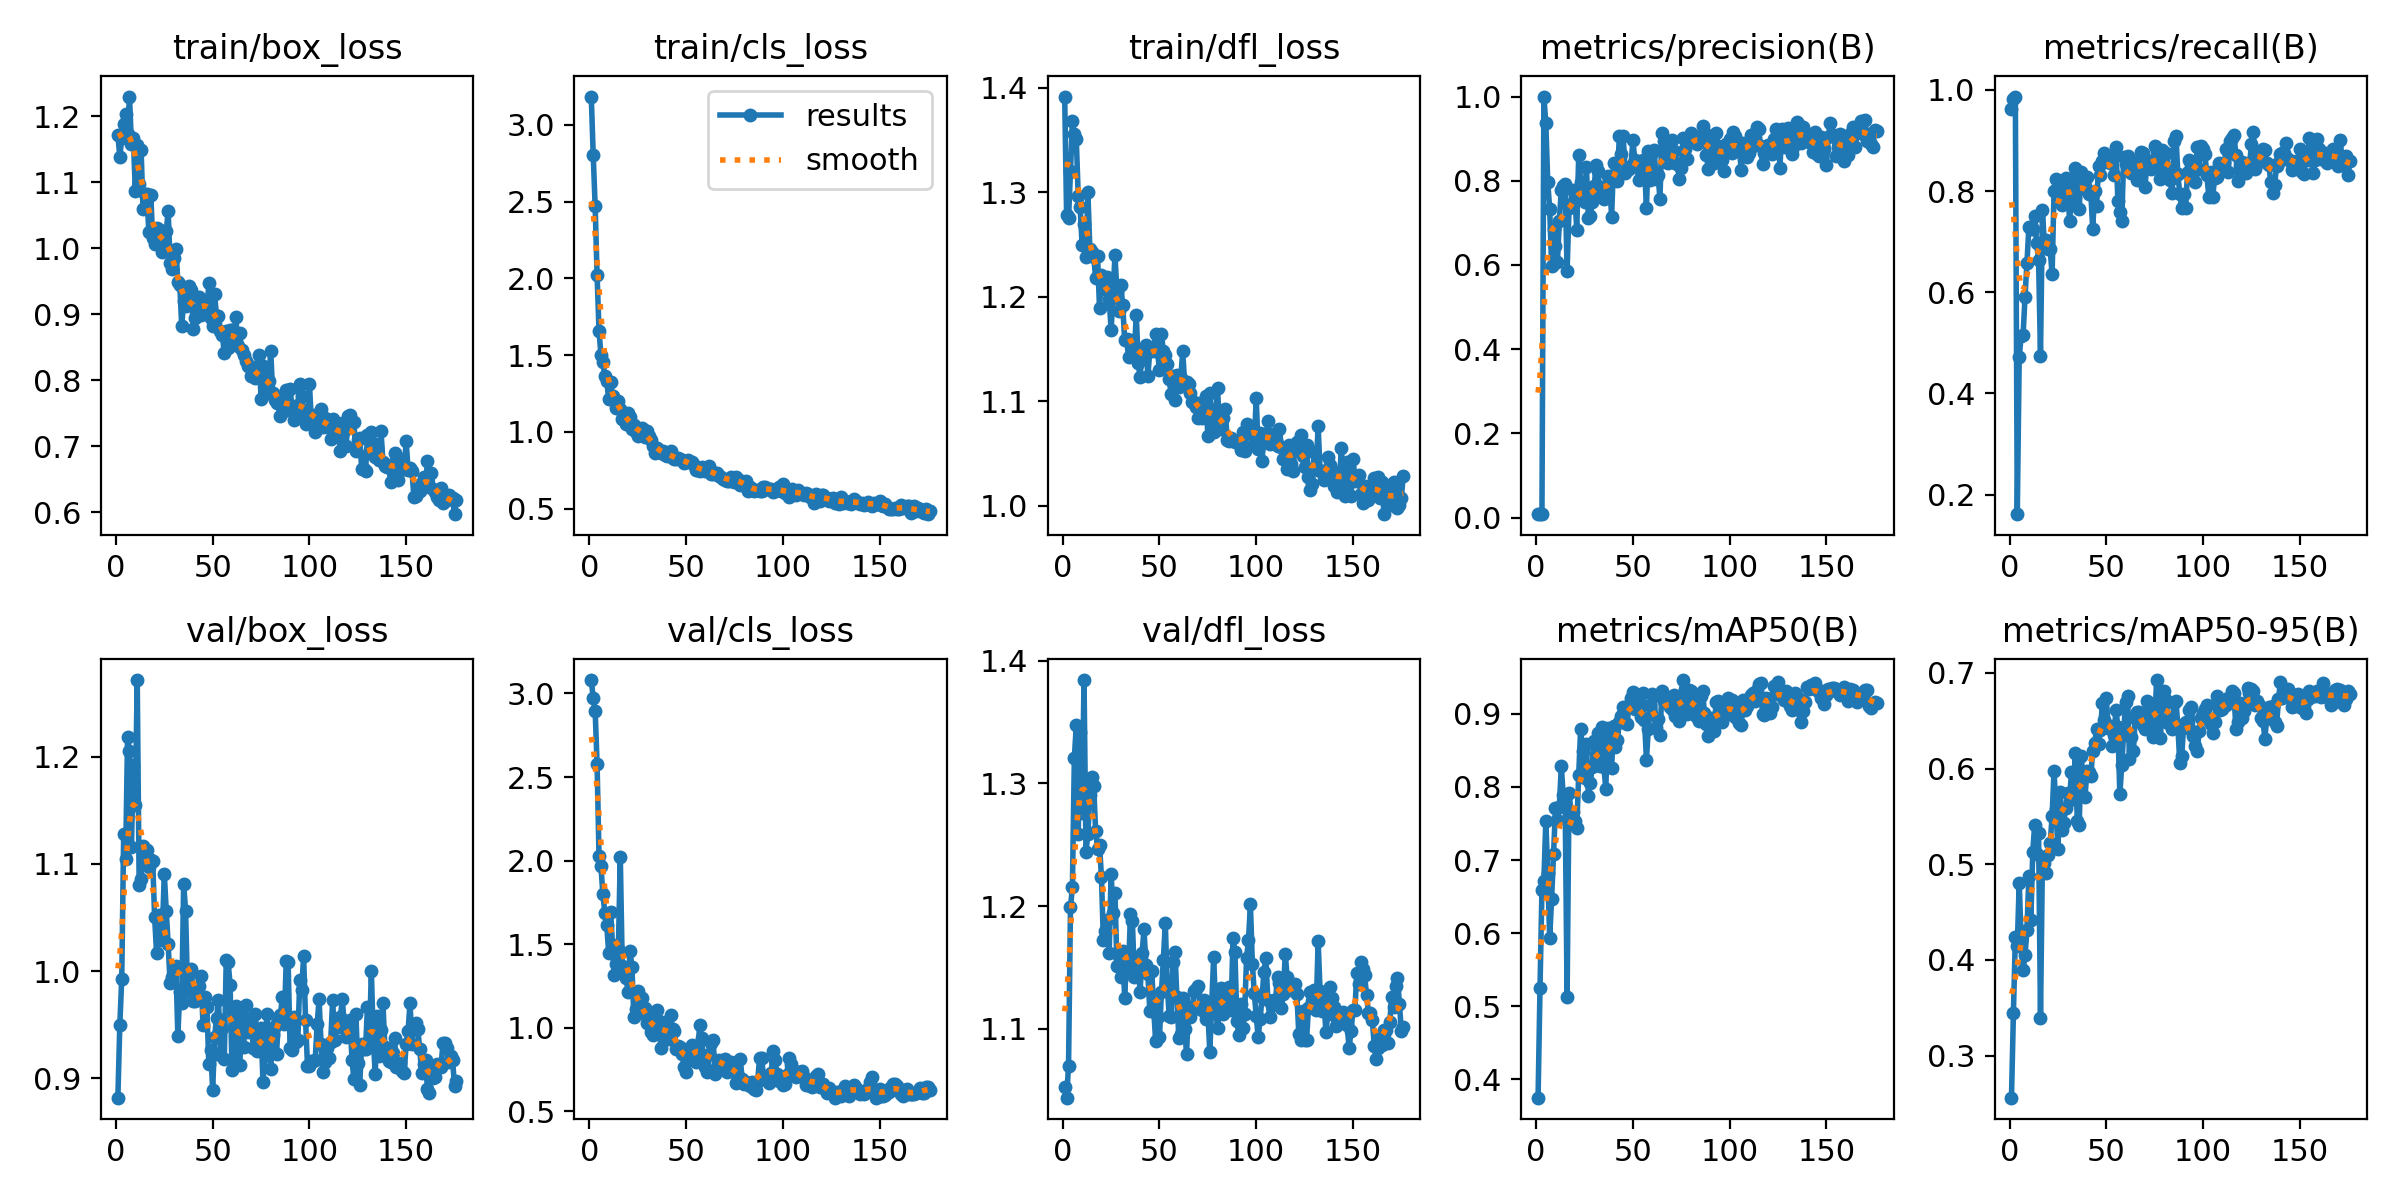

The data file committed next to this chart (first rows):
epoch, time, train/box_loss, train/cls_loss, train/dfl_loss, metrics/precision(B), metrics/recall(B), metrics/mAP50(B), metrics/mAP50-95(B), val/box_loss, val/cls_loss, val/dfl_loss, lr/pg0, lr/pg1, lr/pg2
1, 4.417, 1.172, 3.183, 1.391, 0.00835, 0.9624, 0.375, 0.2562, 0.882, 3.08, 1.052, 0.0001572, 0.0001572, 0.0001572
2, 7.002, 1.138, 2.804, 1.278, 0.00843, 0.9818, 0.5248, 0.3445, 0.9498, 2.972, 1.044, 0.0003276, 0.0003276, 0.0003276
3, 9.082, 1.167, 2.471, 1.275, 0.00799, 0.9868, 0.6594, 0.4237, 0.9929, 2.898, 1.07, 0.0004968, 0.0004968, 0.0004968
4, 11.23, 1.189, 2.022, 1.32, 1, 0.1613, 0.6715, 0.4147, 1.128, 2.577, 1.199, 0.000665, 0.000665, 0.000665
5, 13.32, 1.203, 1.66, 1.368, 0.9373, 0.4725, 0.7538, 0.4809, 1.105, 2.029, 1.216, 0.000832, 0.000832, 0.000832
6, 15.49, 1.173, 1.499, 1.356, 0.7964, 0.5126, 0.6817, 0.4204, 1.218, 1.966, 1.321, 0.0009978, 0.0009978, 0.0009978
7, 17.4, 1.23, 1.452, 1.351, 0.7333, 0.5151, 0.5933, 0.3897, 1.205, 1.799, 1.348, 0.001163, 0.001163, 0.001163
8, 19.4, 1.158, 1.361, 1.297, 0.5974, 0.5911, 0.6471, 0.4047, 1.116, 1.689, 1.259, 0.001326, 0.001326, 0.001326
9, 21.28, 1.168, 1.331, 1.286, 0.6852, 0.6578, 0.7088, 0.4314, 1.192, 1.613, 1.342, 0.001391, 0.001391, 0.001391
10, 23.16, 1.087, 1.214, 1.25, 0.6453, 0.7295, 0.7705, 0.4878, 1.155, 1.448, 1.276, 0.001387, 0.001387, 0.001387
11, 25.03, 1.156, 1.323, 1.269, 0.6074, 0.7244, 0.7549, 0.4416, 1.272, 1.694, 1.384, 0.001382, 0.001382, 0.001382
12, 26.92, 1.098, 1.231, 1.238, 0.7054, 0.7248, 0.7726, 0.5129, 1.081, 1.493, 1.244, 0.001377, 0.001377, 0.001377
13, 28.89, 1.149, 1.211, 1.3, 0.7774, 0.7511, 0.8287, 0.5415, 1.086, 1.319, 1.258, 0.001372, 0.001372, 0.001372
14, 31.16, 1.06, 1.153, 1.246, 0.7864, 0.6977, 0.7884, 0.5103, 1.117, 1.383, 1.291, 0.001368, 0.001368, 0.001368
15, 33.24, 1.082, 1.204, 1.243, 0.7929, 0.6645, 0.7766, 0.5326, 1.102, 1.473, 1.306, 0.001363, 0.001363, 0.001363
16, 35.55, 1.081, 1.149, 1.238, 0.5868, 0.4749, 0.513, 0.3398, 1.113, 2.022, 1.298, 0.001358, 0.001358, 0.001358
17, 37.73, 1.024, 1.084, 1.218, 0.7347, 0.7623, 0.7921, 0.5054, 1.097, 1.37, 1.261, 0.001354, 0.001354, 0.001354
18, 39.77, 1.081, 1.104, 1.239, 0.7443, 0.6949, 0.7662, 0.5009, 1.103, 1.363, 1.247, 0.001349, 0.001349, 0.001349
19, 41.84, 1.015, 1.049, 1.189, 0.7776, 0.7037, 0.7661, 0.4905, 1.103, 1.3, 1.25, 0.001344, 0.001344, 0.001344
20, 43.7, 1.007, 1.12, 1.221, 0.7645, 0.6864, 0.7531, 0.5094, 1.05, 1.216, 1.224, 0.001339, 0.001339, 0.001339
21, 45.79, 1.031, 1.095, 1.214, 0.6838, 0.6848, 0.7443, 0.5217, 1.017, 1.462, 1.172, 0.001335, 0.001335, 0.001335
22, 47.74, 1.011, 1.017, 1.208, 0.861, 0.6353, 0.8165, 0.5501, 1.053, 1.365, 1.179, 0.00133, 0.00133, 0.00133
23, 49.82, 1.028, 1.043, 1.219, 0.7979, 0.8011, 0.8796, 0.5979, 1.029, 1.067, 1.189, 0.001325, 0.001325, 0.001325
24, 51.76, 0.994, 1, 1.198, 0.7643, 0.8248, 0.8486, 0.5575, 1.038, 1.114, 1.161, 0.001321, 0.001321, 0.001321
25, 53.85, 1.004, 0.9711, 1.168, 0.7486, 0.8107, 0.8121, 0.516, 1.09, 1.22, 1.227, 0.001316, 0.001316, 0.001316
26, 55.71, 1.027, 1.002, 1.202, 0.8318, 0.7985, 0.8591, 0.5757, 1.056, 1.089, 1.195, 0.001311, 0.001311, 0.001311
27, 57.5, 1.056, 1.027, 1.24, 0.7122, 0.7731, 0.7878, 0.5359, 1.025, 1.176, 1.211, 0.001306, 0.001306, 0.001306
28, 59.31, 0.9781, 1.014, 1.204, 0.716, 0.81, 0.8055, 0.5434, 0.9889, 1.109, 1.151, 0.001302, 0.001302, 0.001302
29, 61.23, 0.969, 0.9699, 1.187, 0.7489, 0.8264, 0.8278, 0.5589, 0.9945, 1.121, 1.159, 0.001297, 0.001297, 0.001297
30, 63.27, 0.9855, 1.007, 1.211, 0.7883, 0.8164, 0.8631, 0.5749, 1.003, 1.029, 1.142, 0.001292, 0.001292, 0.001292
31, 65.24, 0.999, 0.9749, 1.192, 0.8368, 0.7418, 0.8447, 0.5673, 1.005, 1.056, 1.163, 0.001288, 0.001288, 0.001288
32, 67.36, 0.9494, 0.9473, 1.159, 0.8229, 0.7826, 0.8731, 0.5962, 0.9397, 0.9725, 1.125, 0.001283, 0.001283, 0.001283
33, 69.27, 0.9448, 0.9074, 1.159, 0.7661, 0.7966, 0.828, 0.5738, 0.9809, 0.958, 1.157, 0.001278, 0.001278, 0.001278
34, 71.21, 0.8817, 0.8611, 1.142, 0.7863, 0.8452, 0.8823, 0.6159, 0.9699, 0.9704, 1.148, 0.001273, 0.001273, 0.001273
35, 73.17, 0.9193, 0.8962, 1.158, 0.7576, 0.8079, 0.8277, 0.5454, 1.082, 1.107, 1.194, 0.001269, 0.001269, 0.001269
36, 75.19, 0.9122, 0.879, 1.151, 0.7756, 0.7651, 0.7974, 0.5413, 1.056, 1.043, 1.188, 0.001264, 0.001264, 0.001264
37, 77.1, 0.9325, 0.8623, 1.145, 0.8124, 0.8378, 0.8803, 0.6132, 0.9818, 0.8774, 1.142, 0.001259, 0.001259, 0.001259
38, 79.01, 0.9421, 0.8767, 1.183, 0.7988, 0.8063, 0.8632, 0.5922, 0.9982, 0.9752, 1.154, 0.001255, 0.001255, 0.001255
39, 81.08, 0.9374, 0.8504, 1.137, 0.7144, 0.8108, 0.8257, 0.5707, 1.002, 1.037, 1.15, 0.00125, 0.00125, 0.00125
40, 82.99, 0.8779, 0.8455, 1.123, 0.8421, 0.8271, 0.8831, 0.5971, 0.9719, 0.9647, 1.13, 0.001245, 0.001245, 0.001245
41, 85.04, 0.8938, 0.86, 1.147, 0.8069, 0.794, 0.855, 0.5961, 0.9725, 0.9317, 1.161, 0.00124, 0.00124, 0.00124
42, 87.03, 0.9065, 0.8786, 1.15, 0.7988, 0.7961, 0.8637, 0.5927, 0.9757, 1.075, 1.181, 0.001236, 0.001236, 0.001236
43, 89.09, 0.926, 0.8322, 1.154, 0.9071, 0.7252, 0.8886, 0.618, 0.9859, 0.9908, 1.152, 0.001231, 0.001231, 0.001231
44, 91.27, 0.8992, 0.8265, 1.124, 0.8633, 0.8003, 0.8963, 0.6263, 0.9955, 0.9796, 1.144, 0.001226, 0.001226, 0.001226
45, 93.44, 0.9212, 0.8221, 1.148, 0.9063, 0.7705, 0.9093, 0.6415, 0.9493, 0.8712, 1.114, 0.001222, 0.001222, 0.001222
46, 95.47, 0.9191, 0.8278, 1.148, 0.8189, 0.8502, 0.8876, 0.6259, 0.9762, 0.8913, 1.147, 0.001217, 0.001217, 0.001217
47, 97.46, 0.9036, 0.8226, 1.151, 0.8296, 0.8316, 0.8861, 0.6402, 0.9669, 0.8885, 1.117, 0.001212, 0.001212, 0.001212
48, 99.39, 0.947, 0.8181, 1.165, 0.8278, 0.8601, 0.9115, 0.6689, 0.9133, 0.8413, 1.09, 0.001207, 0.001207, 0.001207
49, 101.6, 0.8942, 0.798, 1.147, 0.8344, 0.8753, 0.9215, 0.6505, 0.9262, 0.7661, 1.109, 0.001203, 0.001203, 0.001203
50, 103.7, 0.8821, 0.802, 1.13, 0.896, 0.8678, 0.9296, 0.6741, 0.8894, 0.7339, 1.093, 0.001198, 0.001198, 0.001198
51, 106.3, 0.9298, 0.8145, 1.164, 0.8497, 0.8677, 0.907, 0.6422, 0.9389, 0.8238, 1.13, 0.001193, 0.001193, 0.001193
52, 108.9, 0.8966, 0.806, 1.148, 0.8398, 0.8564, 0.9179, 0.6442, 0.9565, 0.8372, 1.156, 0.001189, 0.001189, 0.001189
53, 111, 0.8975, 0.8032, 1.144, 0.802, 0.8604, 0.9068, 0.6232, 0.9729, 0.896, 1.186, 0.001184, 0.001184, 0.001184
54, 113, 0.8751, 0.783, 1.135, 0.8381, 0.8319, 0.8953, 0.6355, 0.9222, 0.8614, 1.136, 0.001179, 0.001179, 0.001179
55, 115, 0.8686, 0.7517, 1.121, 0.8497, 0.8873, 0.9279, 0.6615, 0.9473, 0.7937, 1.11, 0.001174, 0.001174, 0.001174
56, 117.1, 0.8405, 0.7552, 1.107, 0.8368, 0.7807, 0.8917, 0.6431, 0.9183, 0.834, 1.109, 0.00117, 0.00117, 0.00117
57, 120.7, 0.8747, 0.7451, 1.124, 0.7351, 0.7583, 0.8369, 0.5732, 1.01, 1.019, 1.154, 0.001165, 0.001165, 0.001165
58, 123.9, 0.848, 0.7693, 1.101, 0.8715, 0.7414, 0.8798, 0.6034, 1.008, 0.9384, 1.163, 0.00116, 0.00116, 0.00116
59, 127.3, 0.8753, 0.7506, 1.125, 0.8021, 0.8675, 0.9114, 0.638, 0.9875, 0.7898, 1.125, 0.001155, 0.001155, 0.001155
60, 130.7, 0.8767, 0.7437, 1.114, 0.867, 0.8539, 0.9269, 0.67, 0.9077, 0.7645, 1.093, 0.001151, 0.001151, 0.001151
... 116 more rows
